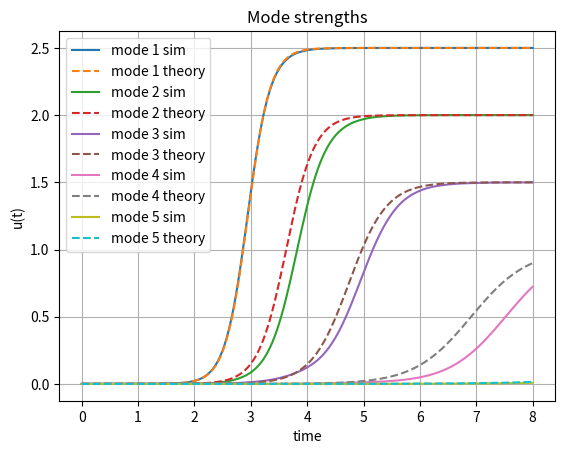
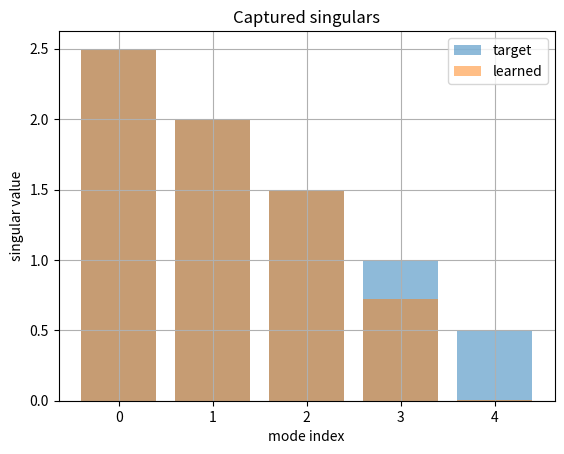
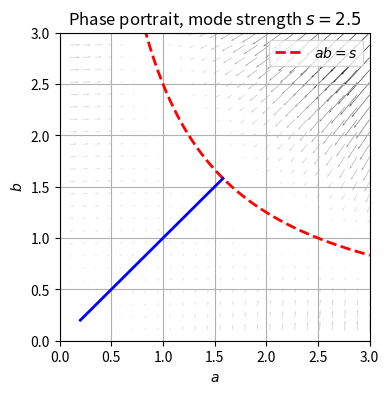

The matplotlib source for these figures, in order:
import numpy as np
from numpy.linalg import svd, qr
from scipy.integrate import solve_ivp
import matplotlib.pyplot as plt

def gen_inputs_whitened(N1, P, seed=None):
    if seed is not None:
        np.random.seed(seed)
    M = np.random.randn(N1, P)
    cov = M @ M.T / P
    E, D, _ = svd(cov)
    whitening = E @ np.diag(1.0 / np.sqrt(D)) @ E.T
    return whitening @ M


def random_orthogonal_matrix(n, seed=None):
    if seed is not None:
        np.random.seed(seed)
    H = np.random.randn(n, n)
    Q, _ = qr(H)
    return Q


def generate_outputs(X, s_vals, seed=None):
    N1, P = X.shape
    N3 = len(s_vals)
    if seed is not None:
        np.random.seed(seed + 1)
    U = random_orthogonal_matrix(N3, seed=seed+2)
    V = random_orthogonal_matrix(N1, seed=seed+3)
    S_mat = np.zeros((N3, N1))
    for i, s in enumerate(s_vals):
        if i < min(N3, N1):
            S_mat[i, i] = s
    Sigma31 = U @ S_mat @ V.T
    Y = Sigma31 @ X
    return Y, Sigma31, U, V

def init_weights(N1, N2, N3, init='random', scale=1e-3, seed=None):
    if seed is not None:
        np.random.seed(seed + 4)
    if init == 'random':
        W21 = np.random.randn(N2, N1) * scale
        W32 = np.random.randn(N3, N2) * scale
    elif init == 'orthogonal':
        U21 = random_orthogonal_matrix(N2, seed=seed+5)
        V21 = random_orthogonal_matrix(N1, seed=seed+6)
        W21 = U21[:, :min(N2,N1)] @ V21[:min(N2,N1), :]
        U32 = random_orthogonal_matrix(N3, seed=seed+7)
        V32 = random_orthogonal_matrix(N2, seed=seed+8)
        W32 = U32[:, :min(N3,N2)] @ V32[:min(N3,N2), :]
    else:
        raise ValueError(f"Unknown init '{init}'")
    return W21, W32

def rhs_continuous(t, W_flat, dims, Sigma11, Sigma31, tau):
    N1, N2, N3 = dims
    size = N2 * N1
    W21 = W_flat[:size].reshape(N2, N1)
    W32 = W_flat[size:].reshape(N3, N2)
    Delta = Sigma31 - W32 @ W21 @ Sigma11
    dW21 = (W32.T @ Delta) / tau
    dW32 = (Delta @ W21.T) / tau
    return np.concatenate([dW21.ravel(), dW32.ravel()])


def simulate(W21_init, W32_init, X, Y, tau, t_span, n_eval=200):
    N2, N1 = W21_init.shape
    N3, _ = W32_init.shape
    Sigma11 = X @ X.T / X.shape[1]
    Sigma31 = Y @ X.T / X.shape[1]
    dims = (N1, N2, N3)
    W0 = np.concatenate([W21_init.ravel(), W32_init.ravel()])
    t_eval = np.linspace(t_span[0], t_span[1], n_eval)
    sol = solve_ivp(rhs_continuous, t_span, W0,
                    args=(dims, Sigma11, Sigma31, tau),
                    t_eval=t_eval, method='RK45')
    return sol.t, sol.y

def extract_modes(W21, W32, U, V, s_vals):
    A = W21 @ V
    B = U.T @ W32
    return np.array([A[:, i].dot(B[i, :]) for i in range(len(s_vals))])


def analytical_u(u0, s, tau, t):
    exp_term = np.exp(2 * s * t / tau)
    return (s * exp_term) / (exp_term - 1 + s / u0)

def plot_phase_portrait(s, tau, lim=6.0, grid=25, with_traj=True):
    a = np.linspace(0.1, lim, grid)
    b = np.linspace(0.1, lim, grid)
    A, B = np.meshgrid(a, b)

    dA = B*(s - A*B) / tau
    dB = A*(s - A*B) / tau

    plt.figure(figsize=(4,4))

    speed = np.hypot(dA, dB)
    plt.quiver(A, B, dA, dB, speed, cmap='gray_r', width=0.002)


    a_curve = np.linspace(0.1, lim, 400)
    plt.plot(a_curve, s/a_curve, 'r--', lw=2, label=r'$ab=s$')


    if with_traj:
        def rhs(t, z): 
            a, b = z
            return [b*(s-a*b)/tau, a*(s-a*b)/tau]
        sol = solve_ivp(rhs, [0, 8*tau/s], [0.2, 0.2], max_step=0.05)
        plt.plot(sol.y[0], sol.y[1], 'b', lw=2)

    plt.xlim(0, lim); plt.ylim(0, lim)
    plt.xlabel(r'$a$'); plt.ylabel(r'$b$')
    plt.title(f'Phase portrait, mode strength $s={s}$')
    plt.legend(); plt.grid()

def numeric_test_fixed_points(runs, params):
    errs = []
    N1, N2, N3, P, s_vals, tau, t_span = params
    for seed in range(runs):
        X = gen_inputs_whitened(N1, P, seed)
        Y, _, U, V = generate_outputs(X, s_vals, seed=seed)
        W21, W32 = init_weights(N1, N2, N3, seed=seed)
        t, W_hist = simulate(W21, W32, X, Y, tau, t_span)
        size = N2 * N1
        W21_f = W_hist[:size, -1].reshape(N2, N1)
        W32_f = W_hist[size:, -1].reshape(N3, N2)
        S_hat = W32_f @ W21_f
        s_hat = svd(S_hat, compute_uv=False)
        errs.append(np.linalg.norm(s_hat[:N2] - s_vals[:N2]))
    print(f"Fixed-point error over {runs} runs: mean={np.mean(errs):.3e}, std={np.std(errs):.3e}")

if __name__ == '__main__':
    N1 = N2 = N3 = 5
    P = 200
    s_vals = np.array([2.5, 2.0, 1.5, 1.0, 0.5])
    tau = 1.0
    t_span = (0.0, 8.0)
    seed = 42

    # simulate once and compare to theory
    X = gen_inputs_whitened(N1, P, seed)
    Y, Sigma31, U, V = generate_outputs(X, s_vals, seed=seed)
    W21, W32 = init_weights(N1, N2, N3, seed=seed)
    t, W_hist = simulate(W21, W32, X, Y, tau, t_span)

    # plot mode strengths
    plt.figure()
    for i, s in enumerate(s_vals):
        u_sim = extract_modes(W_hist[:N2*N1, :].reshape(N2, N1, -1).transpose(2,0,1),
                              W_hist[N2*N1:, :].reshape(N3, N2, -1).transpose(2,0,1), U, V, s_vals)[i]
    for i, s in enumerate(s_vals):
        u_sim = np.array([extract_modes(W_hist[:N2*N1, k].reshape(N2, N1),
                                        W_hist[N2*N1:, k].reshape(N3, N2), U, V, s_vals)[i]
                          for k in range(len(t))])
        u0 = max(u_sim[0], 1e-6)
        plt.plot(t, u_sim, label=f"mode {i+1} sim")
        plt.plot(t, analytical_u(u0, s, tau, t), '--', label=f"mode {i+1} theory")
    plt.xlabel('time'); plt.ylabel('u(t)'); plt.title('Mode strengths'); plt.legend(); plt.grid()

    # plot singular values at fixed point
    W21_f = W_hist[:N2*N1, -1].reshape(N2, N1)
    W32_f = W_hist[N2*N1:, -1].reshape(N3, N2)
    s_hat = svd(W32_f@W21_f, compute_uv=False)
    plt.figure()
    idx = np.arange(len(s_vals))
    plt.bar(idx, s_vals, alpha=0.5, label='target')
    plt.bar(idx, s_hat, alpha=0.5, label='learned')
    plt.xlabel('mode index'); plt.ylabel('singular value'); plt.title('Captured singulars'); plt.legend(); plt.grid()

    # phase portrait for strongest mode
    plot_phase_portrait(s_vals[0], tau, lim=3.0, grid=25)

    params = (N1, N2, N3, P, s_vals, tau, t_span)
    numeric_test_fixed_points(10, params)

    plt.show()
